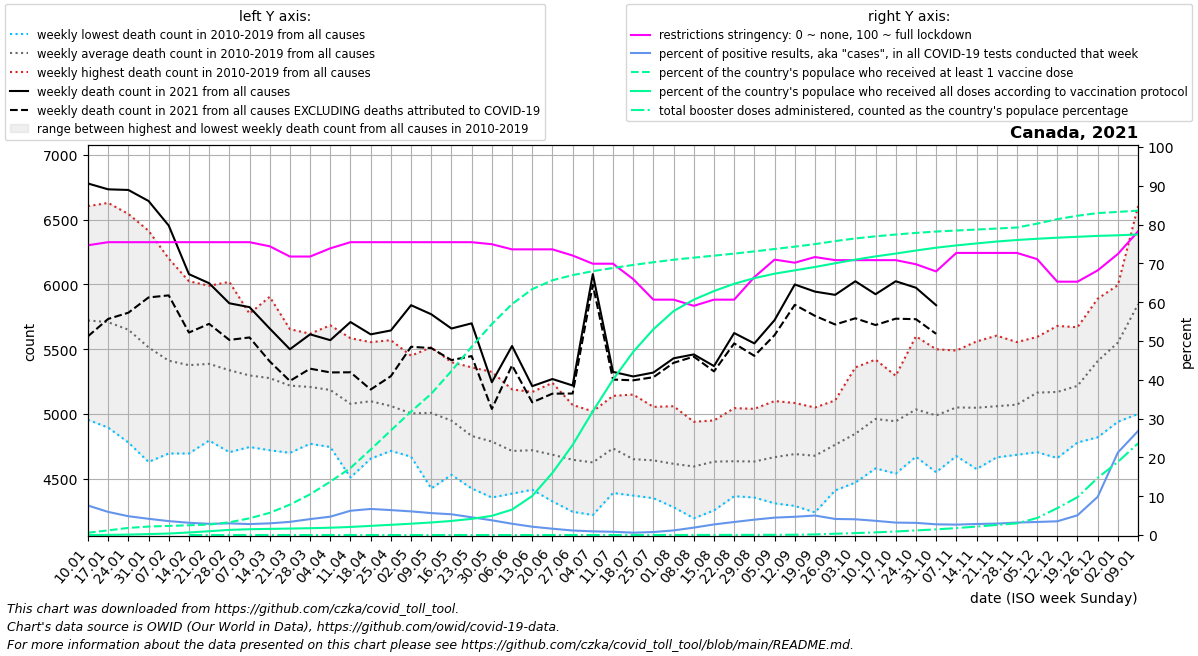

The data file committed next to this chart (first rows):
date, location, time_unit, time, deaths_2010_all_ages, deaths_2011_all_ages, deaths_2012_all_ages, deaths_2013_all_ages, deaths_2014_all_ages, deaths_2015_all_ages, deaths_2016_all_ages, deaths_2017_all_ages, deaths_2018_all_ages, deaths_2019_all_ages, deaths_2020_all_ages, deaths_2021_all_ages, deaths_2022_all_ages, new_deaths, new_cases_smoothed, new_tests_smoothed, positive_test_percent, stringency_index, people_vaccinated, people_fully_vaccinated
2021-01-10, Canada, weekly, 1, 4955, 5460, 5000, 6045, 5430, 6255, 5250, 6170, 6605, 6055, 6215, 6780, , 1180, 57070, 750525, 7.605, 74.67, 225290, 1780
2021-01-17, Canada, weekly, 2, 4895, 5145, 4995, 5925, 5675, 6190, 5470, 6225, 6630, 5940, 6200, 6735, , 1001, 50728, 851810, 5.961, 75.46, 456296, 14427
2021-01-24, Canada, weekly, 3, 4780, 5210, 5180, 5830, 5320, 6045, 5330, 6285, 6545, 5985, 6140, 6730, , 948.0, 40635, 837532, 4.848, 75.46, 697264, 41574
2021-01-31, Canada, weekly, 4, 4630, 5135, 5105, 5520, 5245, 5685, 5415, 6060, 6415, 5935, 6165, 6645, , 745.0, 33072, 790378, 4.182, 75.46, 831542, 91795
2021-02-07, Canada, weekly, 5, 4695, 5035, 4865, 5475, 5165, 5745, 5230, 5855, 6200, 5850, 5845, 6455, , 539.0, 26813, 746958, 3.587, 75.46, 893030, 147047
2021-02-14, Canada, weekly, 6, 4695, 5050, 4960, 5180, 5155, 5655, 5240, 6025, 6015, 5795, 5905, 6080, , 451.0, 22824, 722789, 3.158, 75.46, 957575, 250384
2021-02-21, Canada, weekly, 7, 4795, 5080, 4825, 5305, 5190, 5535, 5430, 5870, 5990, 5850, 5730, 6010, , 314.0, 20305, 704052, 2.885, 75.46, 1028116, 372627
2021-02-28, Canada, weekly, 8, 4705, 5055, 4875, 5050, 5150, 5535, 5495, 5710, 6020, 5785, 5680, 5855, , 283.0, 21070, 701487, 3.006, 75.46, 1245792, 503250
2021-03-07, Canada, weekly, 9, 4745, 4950, 4925, 5060, 5105, 5555, 5585, 5550, 5775, 5725, 5770, 5825, , 234.0, 20663, 733171, 2.818, 75.46, 1639218, 568680
2021-03-14, Canada, weekly, 10, 4720, 5130, 4865, 4930, 5025, 5415, 5445, 5600, 5905, 5735, 5765, 5660, , 254.0, 21874, 727534, 3.007, 74.4, 2175509, 602660
2021-03-21, Canada, weekly, 11, 4700, 5005, 4840, 4905, 5115, 5330, 5360, 5630, 5655, 5650, 5685, 5500, , 245.0, 24008, 707909, 3.393, 71.76, 2981917, 633933
2021-03-28, Canada, weekly, 12, 4775, 4770, 4925, 5035, 5065, 5255, 5480, 5560, 5600, 5620, 5885, 5615, , 265.0, 29968, 729597, 4.103, 71.76, 3991044, 669927
2021-04-04, Canada, weekly, 13, 4770, 4995, 4745, 4885, 5140, 5260, 5325, 5485, 5685, 5565, 5930, 5570, , 249.0, 37514, 792563, 4.731, 73.87, 5233181, 717477
2021-04-11, Canada, weekly, 14, 4510, 4815, 4750, 4915, 4940, 5055, 5280, 5400, 5585, 5535, 6300, 5710, , 388.0, 51224, 818031, 6.255, 75.46, 6577127, 793279
2021-04-18, Canada, weekly, 15, 4710, 4655, 4825, 4930, 5060, 5265, 5185, 5260, 5540, 5555, 6590, 5615, , 426.0, 61299, 913212, 6.718, 75.46, 8387611, 897683
2021-04-25, Canada, weekly, 16, 4735, 4715, 4775, 4915, 5035, 5120, 5155, 5230, 5365, 5570, 6625, 5645, , 353.0, 58436, 909543, 6.425, 75.46, 10257083, 1001971
2021-05-02, Canada, weekly, 17, 4670, 4715, 4725, 4760, 4930, 5050, 5080, 5240, 5450, 5425, 6940, 5840, , 321.0, 55107, 904947, 6.092, 75.46, 12111117, 1111264
2021-05-09, Canada, weekly, 18, 4425, 4680, 4755, 4775, 4995, 5070, 5200, 5285, 5385, 5515, 6905, 5770, , 261.0, 52702, 932541, 5.651, 75.46, 13856942, 1231954
2021-05-16, Canada, weekly, 19, 4530, 4650, 4590, 4960, 4930, 4955, 4990, 5210, 5270, 5400, 6435, 5660, , 244.0, 45515, 850749, 5.347, 75.46, 16088501, 1380251
2021-05-23, Canada, weekly, 20, 4425, 4625, 4655, 4505, 4855, 4830, 4900, 4970, 5180, 5360, 6125, 5700, , 253.0, 34168, 746479, 4.571, 75.46, 18470848, 1585465
2021-05-30, Canada, weekly, 21, 4480, 4355, 4635, 4495, 4725, 4865, 4870, 4980, 5140, 5325, 5925, 5245, , 206.0, 22736, 596659, 3.797, 74.93, 20690382, 1880615
2021-06-06, Canada, weekly, 22, 4385, 4500, 4430, 4575, 4655, 4625, 4845, 4880, 5060, 5190, 5890, 5525, , 149.0, 15651, 537630, 2.907, 73.61, 22655728, 2496039
2021-06-13, Canada, weekly, 23, 4415, 4505, 4420, 4570, 4645, 4685, 4680, 5045, 5065, 5170, 5540, 5215, , 125.0, 10567, 491429, 2.146, 73.61, 24121159, 3828264
2021-06-20, Canada, weekly, 24, 4325, 4525, 4420, 4415, 4670, 4625, 4680, 4900, 5055, 5240, 5210, 5270, , 113.0, 7616, 467453, 1.629, 73.61, 24989533, 6097400
2021-06-27, Canada, weekly, 25, 4245, 4315, 4420, 4510, 4620, 4660, 4830, 4790, 5070, 5005, 5305, 5220, , 62.0, 5160, 440987, 1.167, 72.02, 25493624, 8836929
2021-07-04, Canada, weekly, 26, 4220, 4245, 4360, 4365, 4670, 4610, 4805, 4950, 5015, 5020, 5305, 6080, , 82.0, 3914, 414624, 0.945, 69.91, 25881850, 12139959
2021-07-11, Canada, weekly, 27, 4685, 4390, 4480, 4610, 4650, 4625, 4730, 4905, 5125, 5140, 5155, 5325, , 59.0, 3252, 385087, 0.844, 69.91, 26196134, 15246766
2021-07-18, Canada, weekly, 28, 4390, 4370, 4450, 4490, 4530, 4575, 4660, 4830, 5065, 5150, 5395, 5290, , 30.0, 2777, 459609, 0.607, 65.94, 26493345, 17966317
2021-07-25, Canada, weekly, 29, 4350, 4455, 4405, 4740, 4505, 4550, 4720, 4860, 4780, 5055, 5280, 5320, , 36.0, 2925, 380372, 0.777, 60.65, 26757034, 20185257
2021-08-01, Canada, weekly, 30, 4310, 4305, 4280, 4350, 4510, 4730, 4755, 4915, 4935, 5060, 5280, 5430, , 35.0, 4397, 370512, 1.186, 60.65, 27007054, 21968834
2021-08-08, Canada, weekly, 31, 4195, 4340, 4490, 4455, 4515, 4520, 4700, 4860, 4940, 4930, 5220, 5460, , 17.0, 6676, 351619, 1.907, 59.06, 27207118, 23087925
2021-08-15, Canada, weekly, 32, 4300, 4255, 4525, 4390, 4605, 4515, 4895, 4950, 4935, 4950, 5245, 5370, , 41.0, 11626, 425346, 2.73, 60.65, 27401959, 23933253
2021-08-22, Canada, weekly, 33, 4425, 4365, 4390, 4415, 4480, 4635, 4885, 4750, 4960, 5045, 5420, 5625, , 80.0, 15687, 467734, 3.358, 60.65, 27605034, 24645916
2021-08-29, Canada, weekly, 34, 4355, 4400, 4415, 4395, 4625, 4600, 4735, 4900, 4865, 5040, 5420, 5545, , 96.0, 19826, 500122, 3.961, 66.47, 27820513, 25200674
2021-09-05, Canada, weekly, 35, 4310, 4315, 4440, 4470, 4665, 4665, 4820, 4945, 4935, 5100, 5255, 5725, , 116.0, 24316, 542053, 4.486, 70.97, 28057077, 25635846
2021-09-12, Canada, weekly, 36, 4420, 4290, 4415, 4505, 4735, 4600, 4760, 5040, 5085, 5055, 5445, 6000, , 157.0, 25736, 547461, 4.701, 70.17, 28286954, 25962368
2021-09-19, Canada, weekly, 37, 4440, 4240, 4455, 4380, 4575, 4735, 4905, 5050, 5030, 4965, 5320, 5945, , 187.0, 31300, 625826, 5.024, 71.63, 28536331, 26293767
2021-09-26, Canada, weekly, 38, 4620, 4510, 4410, 4470, 4865, 4785, 4845, 5000, 5105, 5015, 5465, 5920, , 229.0, 29658, 717064, 4.14, 70.83, 28833563, 26656157
2021-10-03, Canada, weekly, 39, 4470, 4475, 4615, 4595, 4880, 4880, 4970, 5065, 5165, 5360, 5745, 6025, , 286.0, 30376, 748611, 4.059, 70.83, 29092478, 27013578
2021-10-10, Canada, weekly, 40, 4780, 4580, 4585, 4835, 4865, 5025, 5130, 5145, 5250, 5420, 5710, 5925, , 238.0, 26973, 737457, 3.657, 70.83, 29300855, 27333309
2021-10-17, Canada, weekly, 41, 4755, 4540, 4630, 4680, 4800, 5080, 5195, 5175, 5295, 5285, 5775, 6025, , 289.0, 21607, 675763, 3.203, 70.83, 29476158, 27610358
2021-10-24, Canada, weekly, 42, 4715, 4670, 4820, 4670, 5080, 5045, 5200, 5180, 5370, 5600, 5725, 5975, , 243.0, 20236, 645790, 3.136, 69.77, 29635118, 27907214
2021-10-31, Canada, weekly, 43, 4695, 4550, 4710, 4665, 4930, 5025, 5235, 5175, 5405, 5500, 5750, 5840, , 221.0, 16490, 598112, 2.757, 67.92, 29769167, 28185886
2021-11-07, Canada, weekly, 44, 4750, 4675, 4705, 4835, 4855, 4955, 5315, 5440, 5485, 5490, 5900, , , 190.0, 15823, 589594, 2.685, 72.69, 29869673, 28407063
2021-11-14, Canada, weekly, 45, 4610, 4575, 4810, 4875, 5055, 5040, 5115, 5420, 5420, 5560, 6270, , , 196.0, 17465, 614375, 2.844, 72.69, 29966653, 28603476
2021-11-21, Canada, weekly, 46, 4675, 4665, 4770, 4875, 5045, 5050, 5075, 5415, 5425, 5605, 6145, , , 161.0, 17435, 591989, 2.945, 72.69, 30062239, 28790004
2021-11-28, Canada, weekly, 47, 4715, 4705, 4685, 4795, 5155, 4970, 5295, 5445, 5400, 5555, 6140, , , 148.0, 19317, 602278, 3.209, 72.69, 30166167, 28939067
2021-12-05, Canada, weekly, 48, 4865, 4705, 4860, 4900, 5310, 5175, 5325, 5455, 5460, 5595, 6300, , , 152.0, 20840, 619951, 3.365, 71.1, 30542124, 29060831
2021-12-12, Canada, weekly, 49, 4705, 4660, 4975, 4975, 5280, 5270, 5165, 5435, 5555, 5680, 6505, , , 146.0, 25069, 708158, 3.539, 65.28, 30981661, 29165402
2021-12-19, Canada, weekly, 50, 4835, 4780, 4980, 4965, 5285, 5035, 5505, 5655, 5460, 5670, 6570, , , 137.0, 40532, 790901, 5.084, 65.28, 31320018, 29254760
2021-12-26, Canada, weekly, 51, 5140, 4820, 5450, 5225, 5560, 5035, 5765, 5890, 5605, 5595, 6445, , , 158.0, 99773, 1001338, 9.84, 68.19, 31579095, 29344308
2022-01-02, Canada, weekly, 52, 5190, 4940, 5625, 5365, 5865, 5225, 5825, 5995, 5640, 5845, 6650, , , 330.0, 204558, 997244, 21.26, 72.42, 31694824, 29399218
2022-01-09, Canada, weekly, 1, 5460, 5000, 6045, 5430, 6255, 5238, 6170, 6605, 6055, 6215, 6765, , , 673.0, 274510, 1068111, 26.8, 78.24, 31820950, 29483307
